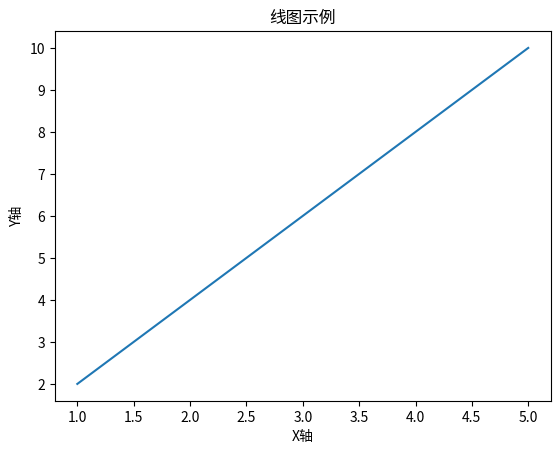

This chart was generated by the following Python code:
import matplotlib.pyplot as plt

# 创建数据
x = [1, 2, 3, 4, 5]
y = [2, 4, 6, 8, 10]

# 绘制线图
plt.plot(x, y)

# 添加图标标题
plt.title("线图示例")

# 添加X轴标签
plt.xlabel("X轴")

# 添加Y轴标签
plt.ylabel("Y轴")

# 显示图形
plt.show()